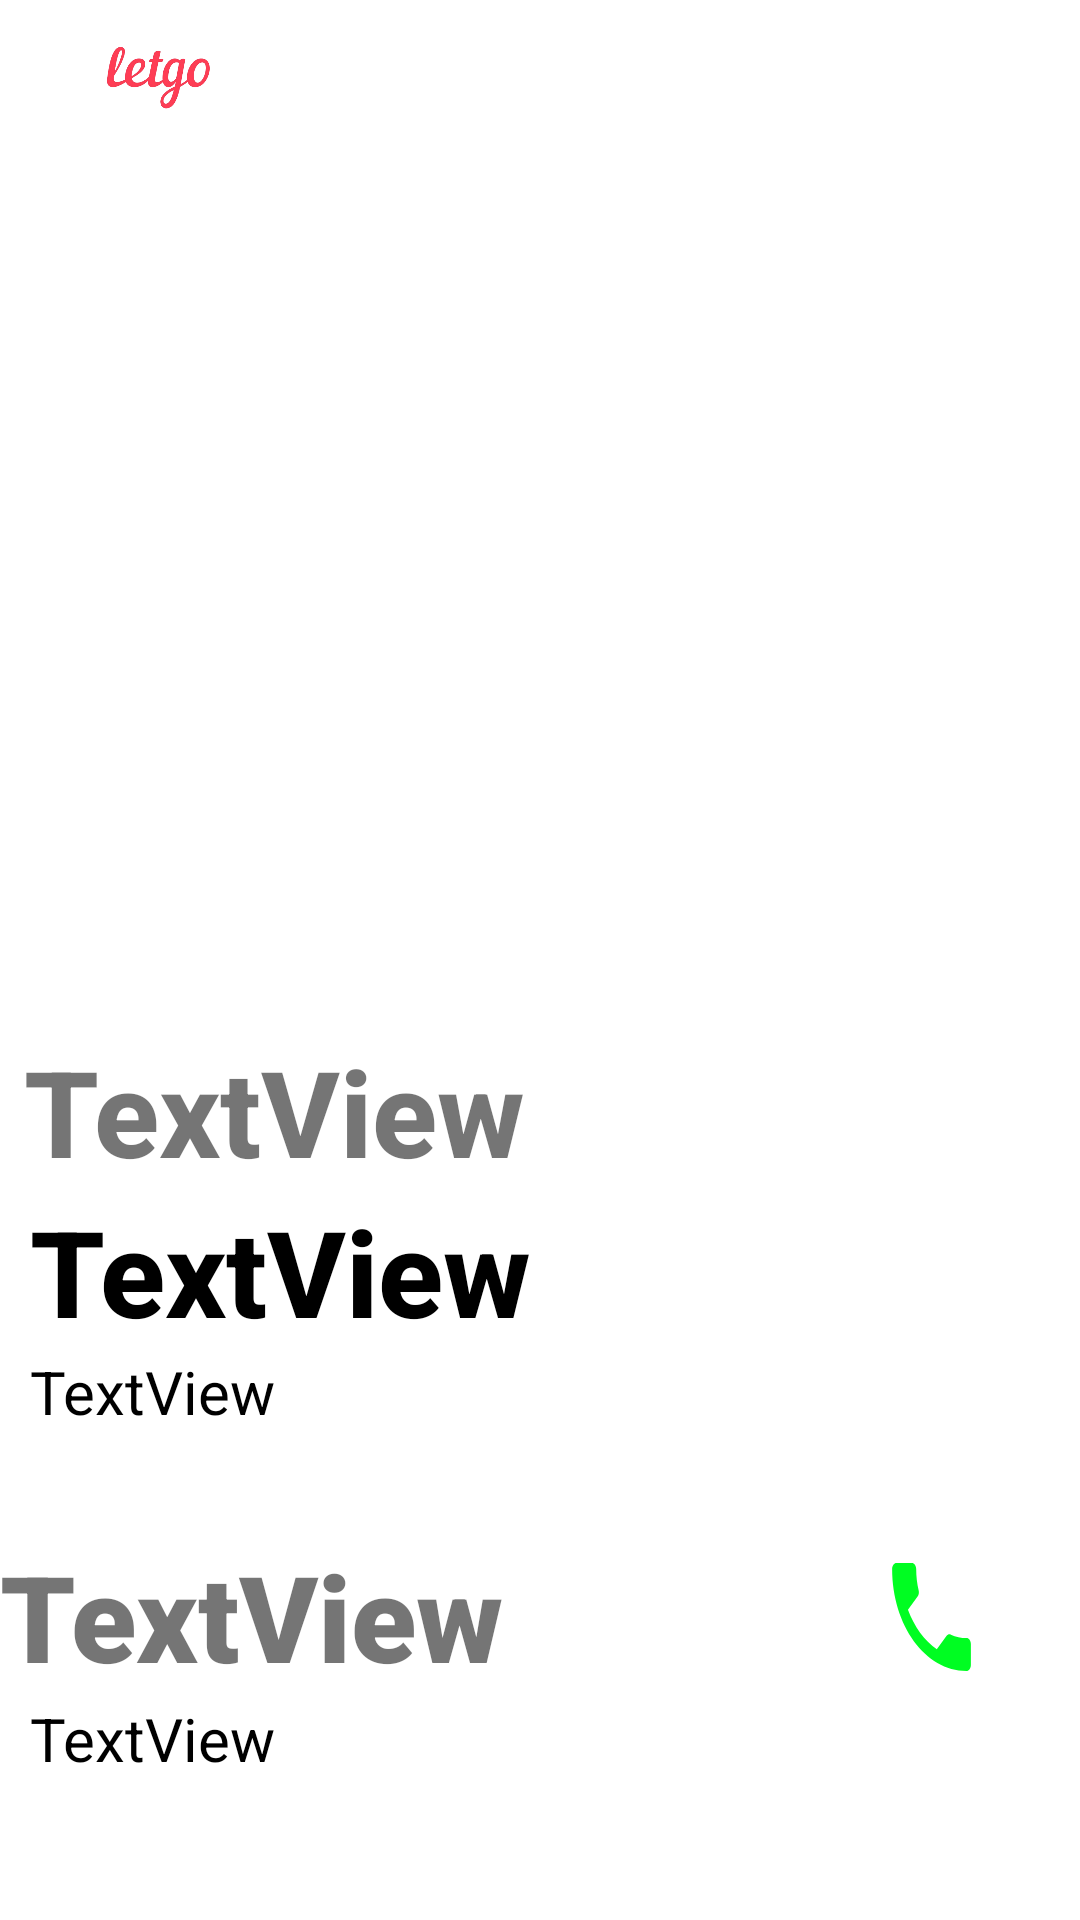

The Android layout XML behind this screen, and the referenced resources:
<!-- AndroidManifest.xml: application theme Theme.LetgoCloneApp -->
<!-- res/layout/activity_item_detail.xml -->
<?xml version="1.0" encoding="utf-8"?>
<androidx.constraintlayout.widget.ConstraintLayout xmlns:android="http://schemas.android.com/apk/res/android"
    xmlns:app="http://schemas.android.com/apk/res-auto"
    xmlns:tools="http://schemas.android.com/tools"
    android:layout_width="match_parent"
    android:layout_height="match_parent"
    android:textAlignment="center"
    tools:context=".ItemDetailActivity">

    <ImageView
        android:id="@+id/detailImage"
        android:layout_width="391dp"
        android:layout_height="292dp"
        app:layout_constraintBottom_toBottomOf="parent"
        app:layout_constraintEnd_toEndOf="parent"
        app:layout_constraintStart_toStartOf="parent"
        app:layout_constraintTop_toBottomOf="@+id/imageView5"
        app:layout_constraintVertical_bias="0.0"
        tools:srcCompat="@tools:sample/avatars" />

    <TextView
        android:id="@+id/detailCaption"
        android:layout_width="384dp"
        android:layout_height="wrap_content"
        android:layout_marginStart="10dp"
        android:fontFamily="sans-serif-medium"
        android:text="TextView"
        android:textSize="40dp"
        android:textStyle="bold"
        app:layout_constraintBottom_toBottomOf="parent"
        app:layout_constraintEnd_toEndOf="parent"
        app:layout_constraintHorizontal_bias="0.062"
        app:layout_constraintStart_toStartOf="parent"
        app:layout_constraintTop_toBottomOf="@+id/detailImage"
        app:layout_constraintVertical_bias="0.026" />

    <TextView
        android:id="@+id/detailPrice"
        android:layout_width="369dp"
        android:layout_height="wrap_content"
        android:layout_marginStart="10dp"
        android:layout_marginEnd="10dp"
        android:fontFamily="sans-serif-medium"
        android:text="TextView"
        android:textColor="@color/black"
        android:textSize="40dp"
        android:textStyle="bold"
        app:layout_constraintBottom_toBottomOf="parent"
        app:layout_constraintEnd_toEndOf="parent"
        app:layout_constraintHorizontal_bias="0.0"
        app:layout_constraintStart_toStartOf="parent"
        app:layout_constraintTop_toBottomOf="@+id/detailCaption"
        app:layout_constraintVertical_bias="0.0" />

    <TextView
        android:id="@+id/detailDescription"
        android:layout_width="369dp"
        android:layout_height="101dp"
        android:layout_marginStart="10dp"
        android:layout_marginEnd="10dp"
        android:fontFamily="sans-serif"
        android:text="TextView"
        android:textColor="@color/black"
        android:textSize="20dp"
        app:layout_constraintBottom_toBottomOf="parent"
        app:layout_constraintEnd_toEndOf="parent"
        app:layout_constraintHorizontal_bias="0.0"
        app:layout_constraintStart_toStartOf="parent"
        app:layout_constraintTop_toBottomOf="@+id/detailPrice"
        app:layout_constraintVertical_bias="0.0" />

    <TextView
        android:id="@+id/detailAdress"
        android:layout_width="369dp"
        android:layout_height="101dp"
        android:layout_marginStart="10dp"
        android:layout_marginEnd="10dp"
        android:fontFamily="sans-serif"
        android:text="TextView"
        android:textColor="@color/black"
        android:textSize="20dp"
        app:layout_constraintBottom_toBottomOf="parent"
        app:layout_constraintEnd_toEndOf="parent"
        app:layout_constraintHorizontal_bias="0.0"
        app:layout_constraintStart_toStartOf="parent"
        app:layout_constraintTop_toBottomOf="@+id/detailUser"
        app:layout_constraintVertical_bias="0.0" />

    <ImageView
        android:id="@+id/imageView5"
        android:layout_width="75dp"
        android:layout_height="40dp"
        app:layout_constraintBottom_toBottomOf="parent"
        app:layout_constraintEnd_toEndOf="parent"
        app:layout_constraintHorizontal_bias="0.052"
        app:layout_constraintStart_toStartOf="parent"
        app:layout_constraintTop_toTopOf="parent"
        app:layout_constraintVertical_bias="0.009"
        app:srcCompat="@drawable/letgo_text" />

    <TextView
        android:id="@+id/detailUser"
        android:layout_width="363dp"
        android:layout_height="54dp"
        android:drawableStart="@drawable/def_userpp"
        android:drawableEnd="@drawable/baseline_local_phone_24"
        android:fontFamily="sans-serif-black"
        android:text="TextView"
        android:textSize="40dp"
        app:layout_constraintBottom_toBottomOf="parent"
        app:layout_constraintEnd_toEndOf="parent"
        app:layout_constraintHorizontal_bias="0.0"
        app:layout_constraintStart_toStartOf="parent"
        app:layout_constraintTop_toBottomOf="@+id/detailPrice"
        app:layout_constraintVertical_bias="0.454" />

</androidx.constraintlayout.widget.ConstraintLayout>
<!-- resources referenced by this layout -->
<resources>
  <color name="black">#FF000000</color>
  <!-- drawable baseline_local_phone_24 (drawable) -->
  <vector android:height="48dp" android:tint="#00FD22"
      android:viewportHeight="24" android:viewportWidth="48"
      android:width="70dp" xmlns:android="http://schemas.android.com/apk/res/android">
      <path android:fillColor="@android:color/white" android:pathData="M6.62,10.79c1.44,2.83 3.76,5.14 6.59,6.59l2.2,-2.2c0.27,-0.27 0.67,-0.36 1.02,-0.24 1.12,0.37 2.33,0.57 3.57,0.57 0.55,0 1,0.45 1,1V20c0,0.55 -0.45,1 -1,1 -9.39,0 -17,-7.61 -17,-17 0,-0.55 0.45,-1 1,-1h3.5c0.55,0 1,0.45 1,1 0,1.25 0.2,2.45 0.57,3.57 0.11,0.35 0.03,0.74 -0.25,1.02l-2.2,2.2z"/>
  </vector>
  <!-- drawable def_userpp (drawable) -->
  <?xml version="1.0" encoding="utf-8"?>
  <layer-list xmlns:android="http://schemas.android.com/apk/res/android">
  
      <item
          android:id="@+id/half_overlay"
          android:drawable="@drawable/non_pp_user"
          android:width="50dp"
          android:height="50dp"
          />
  
  </layer-list>
  <!-- drawable letgo_text: png bitmap (drawable-v24, 61703 bytes) -->
  <style name="Theme.LetgoCloneApp" parent="Theme.MaterialComponents.DayNight.DarkActionBar">
          
          <item name="colorPrimary">@color/teal_200</item>
          <item name="colorPrimaryVariant">@color/purple_700</item>
          <item name="colorOnPrimary">@color/white</item>
          
          <item name="colorSecondary">@color/teal_200</item>
          <item name="colorSecondaryVariant">@color/teal_700</item>
          <item name="colorOnSecondary">@color/black</item>
          
          <item name="android:statusBarColor">?attr/colorPrimaryVariant</item>
          
      </style>
  <color name="teal_200">#FF03DAC5</color>
  <color name="purple_700">#FF3700B3</color>
  <color name="white">#FFFFFFFF</color>
  <color name="teal_700">#FF018786</color>
</resources>
